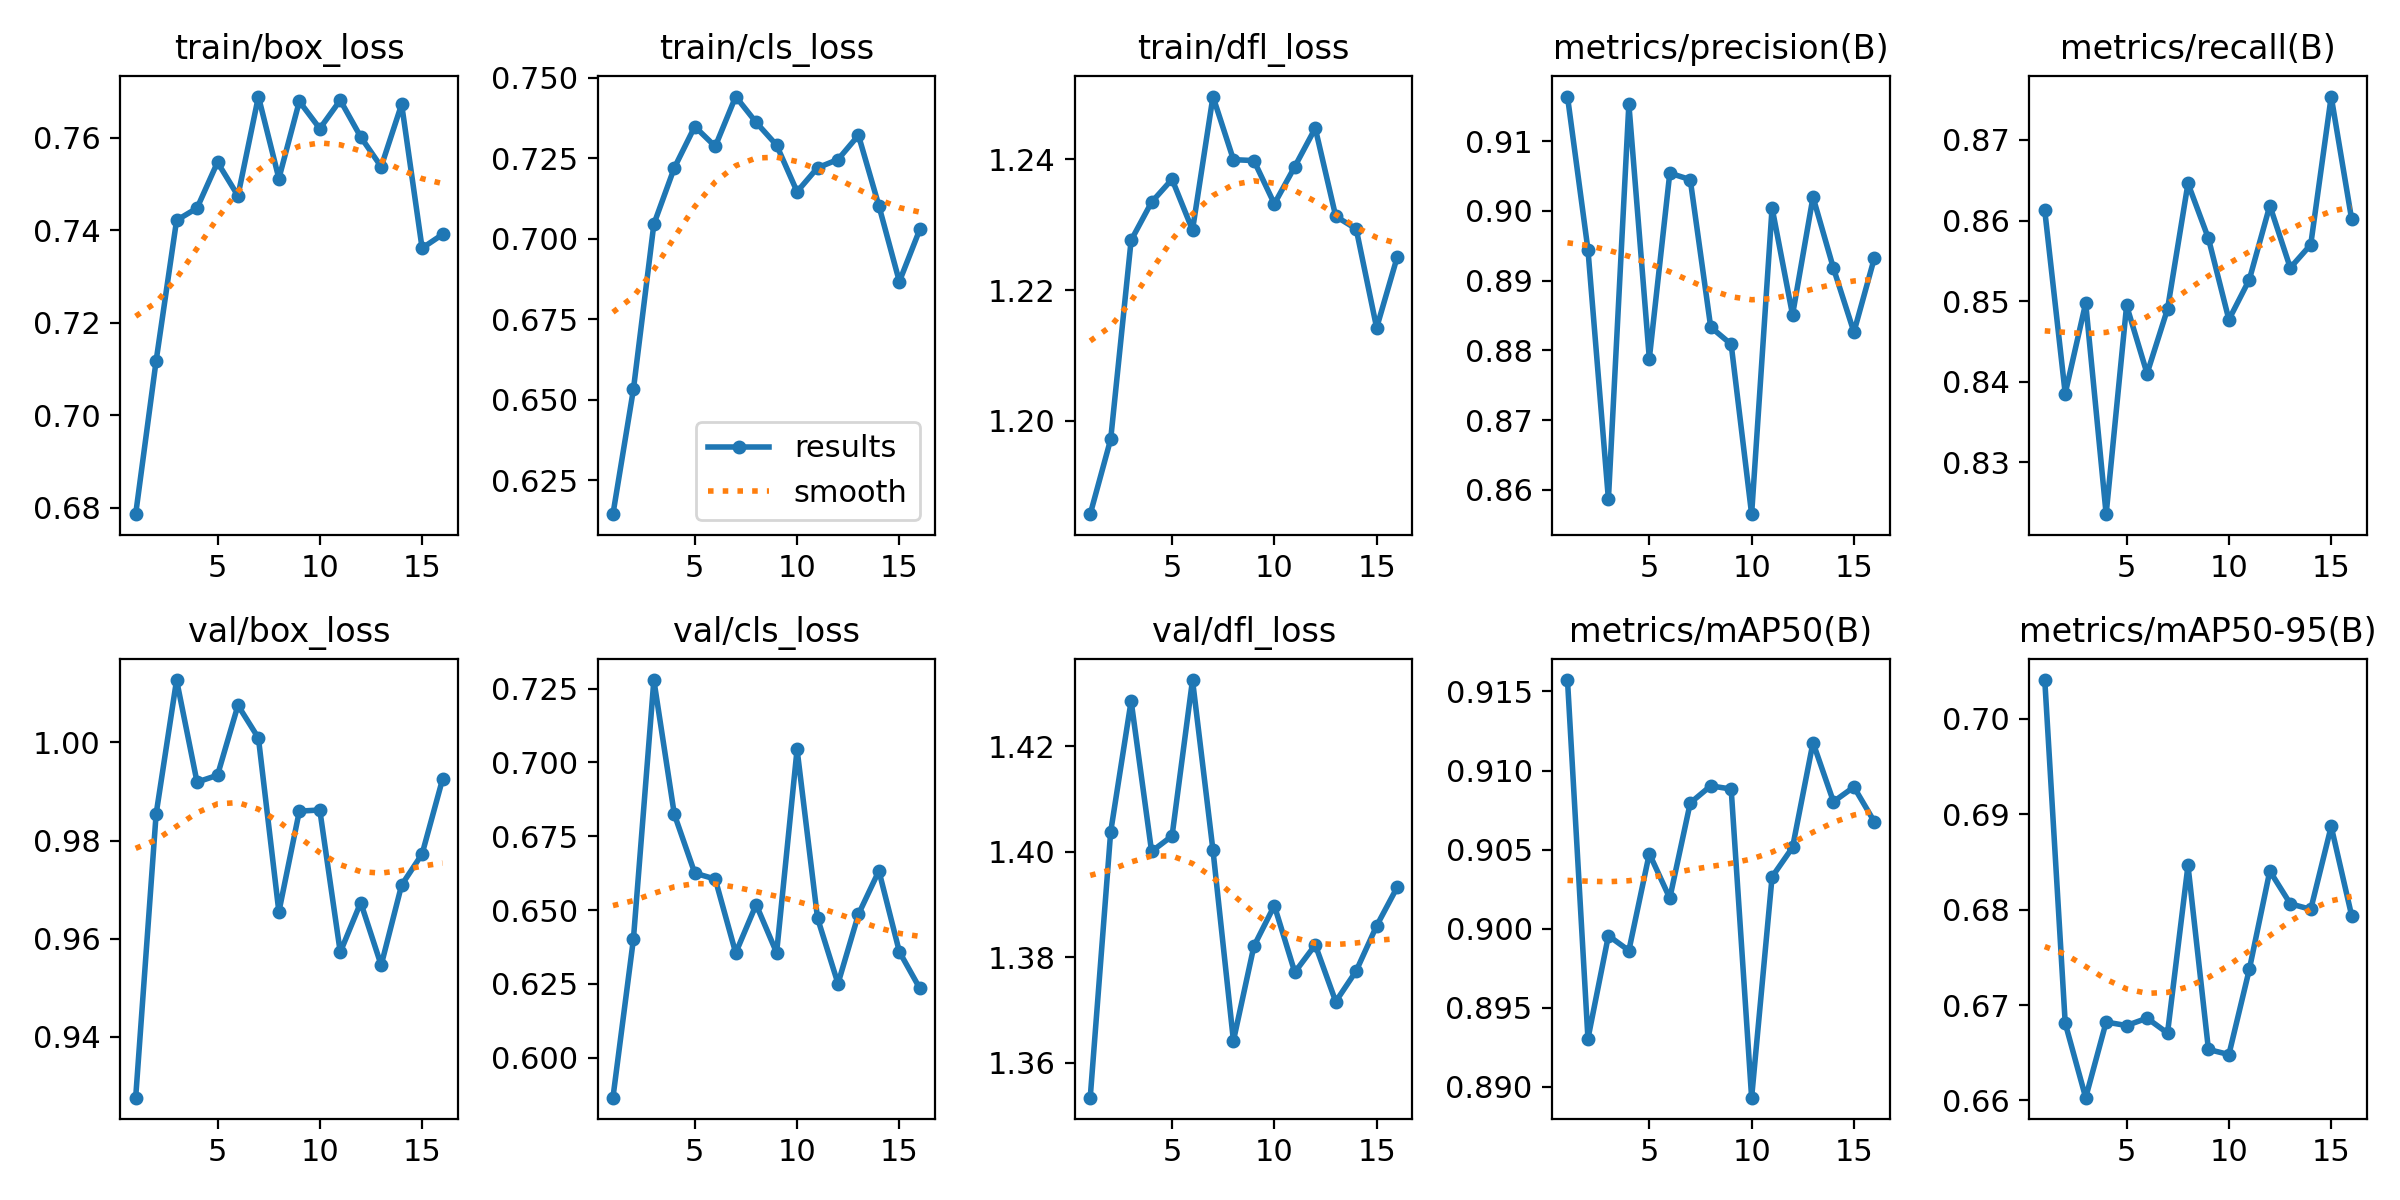

The data file committed next to this chart (first rows):
epoch, time, train/box_loss, train/cls_loss, train/dfl_loss, metrics/precision(B), metrics/recall(B), metrics/mAP50(B), metrics/mAP50-95(B), val/box_loss, val/cls_loss, val/dfl_loss, lr/pg0, lr/pg1, lr/pg2
1, 328, 0.6786, 0.6144, 1.186, 0.9164, 0.8612, 0.9157, 0.704, 0.9276, 0.5865, 1.353, 0.0005523, 0.0005523, 0.0005523
2, 646, 0.7118, 0.6531, 1.197, 0.8944, 0.8385, 0.8931, 0.6681, 0.9854, 0.6401, 1.404, 0.00109, 0.00109, 0.00109
3, 961.9, 0.7422, 0.7045, 1.228, 0.8587, 0.8498, 0.8996, 0.6603, 1.013, 0.7279, 1.429, 0.001609, 0.001609, 0.001609
4, 1277, 0.7448, 0.7219, 1.233, 0.9153, 0.8236, 0.8986, 0.6682, 0.9919, 0.6825, 1.4, 0.001584, 0.001584, 0.001584
5, 1591, 0.7547, 0.7348, 1.237, 0.8788, 0.8495, 0.9048, 0.6679, 0.9933, 0.6625, 1.403, 0.001557, 0.001557, 0.001557
6, 1906, 0.7475, 0.7286, 1.229, 0.9054, 0.841, 0.9019, 0.6686, 1.008, 0.6605, 1.433, 0.001529, 0.001529, 0.001529
7, 2221, 0.7689, 0.7441, 1.25, 0.9045, 0.849, 0.908, 0.6671, 1.001, 0.6355, 1.4, 0.001502, 0.001502, 0.001502
8, 2537, 0.7512, 0.7361, 1.24, 0.8833, 0.8646, 0.909, 0.6846, 0.9655, 0.6519, 1.364, 0.001474, 0.001474, 0.001474
9, 2840, 0.7679, 0.729, 1.24, 0.8809, 0.8578, 0.9088, 0.6653, 0.986, 0.6356, 1.382, 0.001447, 0.001447, 0.001447
10, 3136, 0.762, 0.7145, 1.233, 0.8565, 0.8477, 0.8893, 0.6648, 0.9862, 0.7045, 1.39, 0.001419, 0.001419, 0.001419
11, 3431, 0.7681, 0.722, 1.239, 0.9004, 0.8527, 0.9033, 0.6737, 0.9572, 0.6473, 1.377, 0.001392, 0.001392, 0.001392
12, 3739, 0.7602, 0.7245, 1.245, 0.8851, 0.8619, 0.9051, 0.684, 0.9674, 0.6251, 1.382, 0.001364, 0.001364, 0.001364
13, 4057, 0.7538, 0.7321, 1.231, 0.902, 0.8541, 0.9118, 0.6806, 0.9546, 0.6486, 1.372, 0.001337, 0.001337, 0.001337
14, 4376, 0.7673, 0.7101, 1.229, 0.8918, 0.857, 0.908, 0.68, 0.9709, 0.6633, 1.377, 0.001309, 0.001309, 0.001309
15, 4695, 0.7362, 0.6866, 1.214, 0.8826, 0.8754, 0.909, 0.6887, 0.9773, 0.6359, 1.386, 0.001282, 0.001282, 0.001282
16, 5013, 0.7391, 0.7028, 1.225, 0.8932, 0.8602, 0.9068, 0.6794, 0.9925, 0.6235, 1.393, 0.001254, 0.001254, 0.001254
